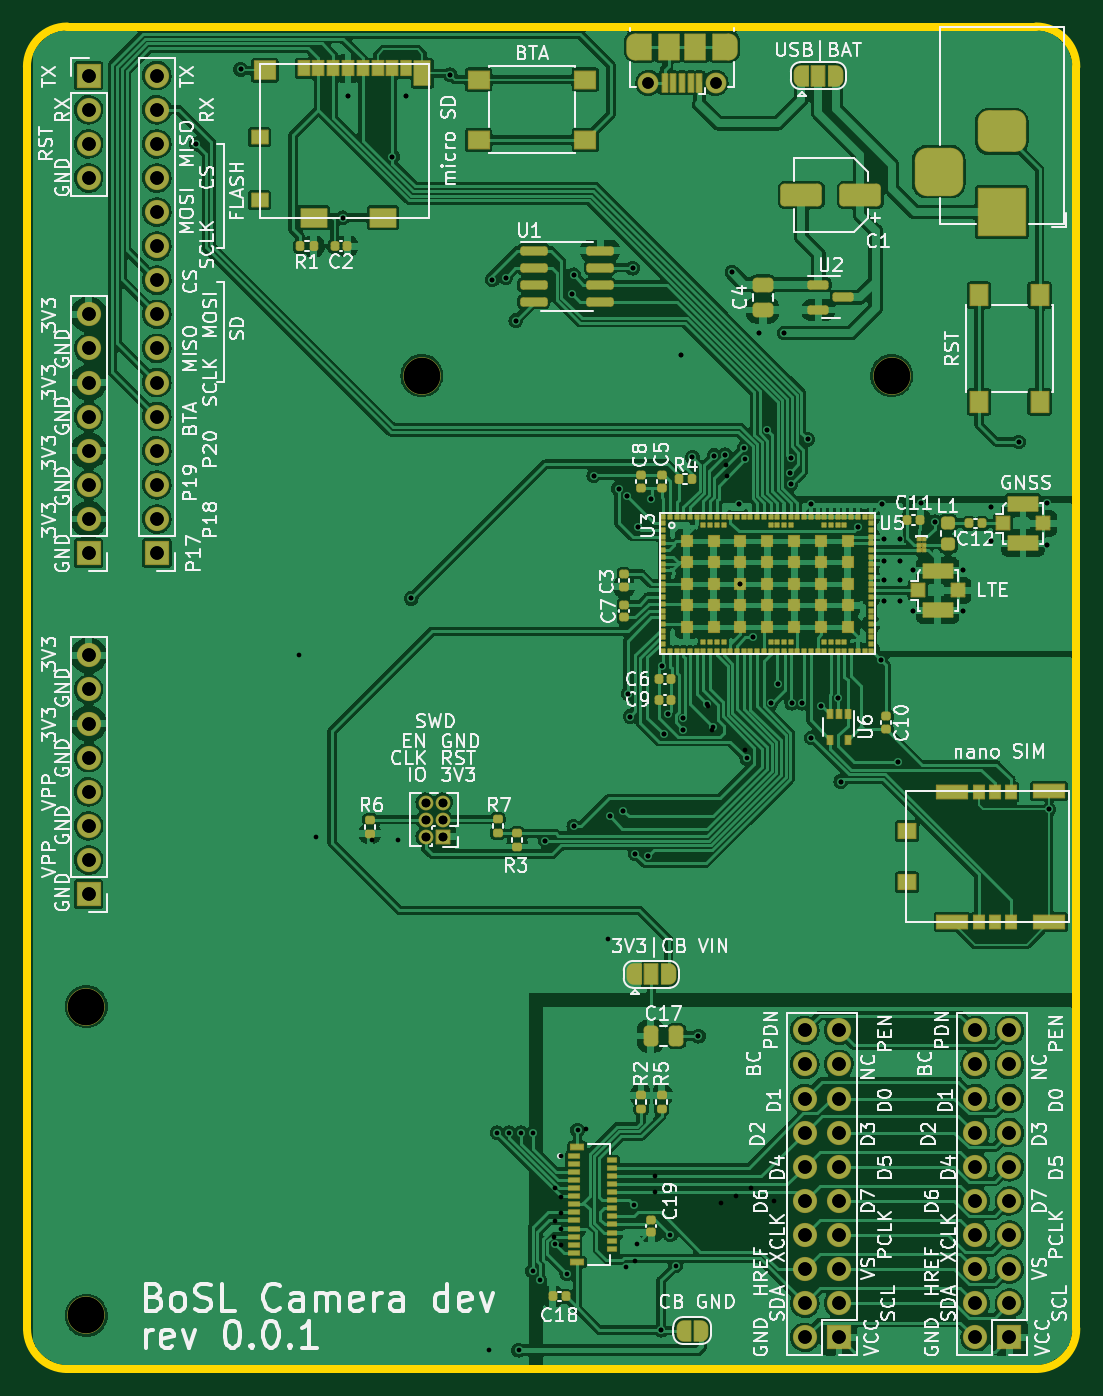
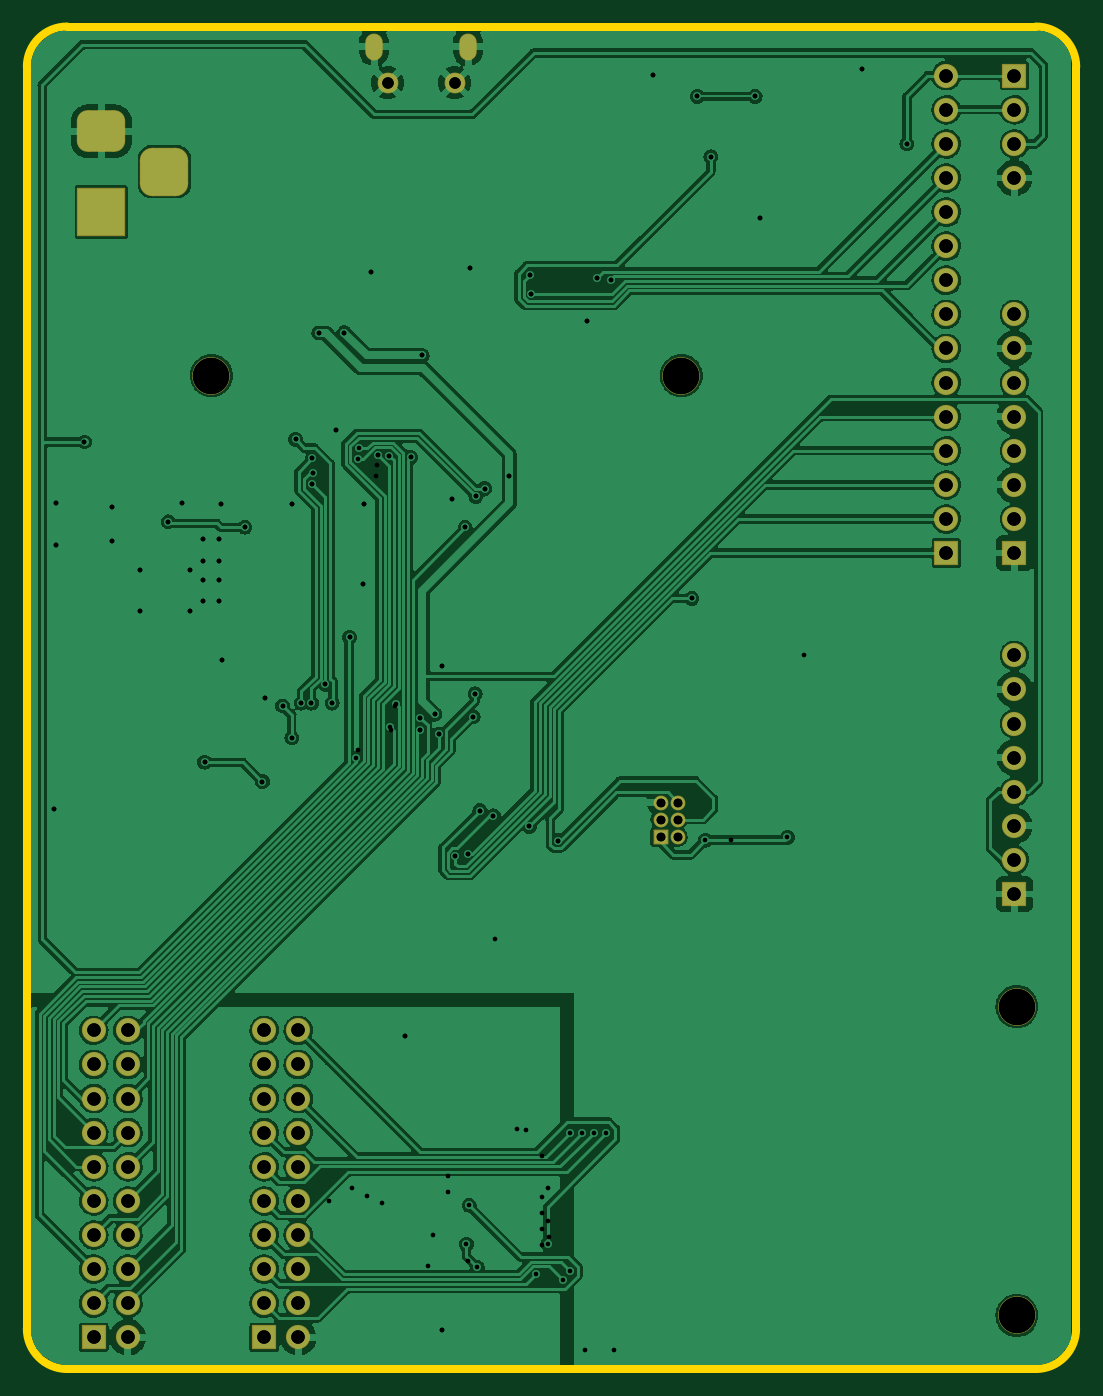
Circuit board: 12 layer files. Board 78.2 x 100.0 mm.
- bottom_copper: nRF_dev-B_Cu.gbr (292800 bytes)
- bottom_mask: nRF_dev-B_Mask.gbr (4204 bytes)
- paste: nRF_dev-B_Paste.gbr (491 bytes)
- bottom_silk: nRF_dev-B_Silkscreen.gbr (492 bytes)
- outline: nRF_dev-Edge_Cuts.gbr (1031 bytes)
- top_copper: nRF_dev-F_Cu.gbr (450788 bytes)
- top_mask: nRF_dev-F_Mask.gbr (25116 bytes)
- paste: nRF_dev-F_Paste.gbr (22312 bytes)
- top_silk: nRF_dev-F_Silkscreen.gbr (116529 bytes)
- drill: nRF_dev-NPTH.drl (401 bytes)
- drill: nRF_dev-PTH.drl (3556 bytes)
- drill: nRF_dev.drl (3014 bytes)

=== bottom_copper: nRF_dev-B_Cu.gbr (292800 bytes, source omitted) ===
=== bottom_mask: nRF_dev-B_Mask.gbr ===
G04 #@! TF.GenerationSoftware,KiCad,Pcbnew,(6.0.0)*
G04 #@! TF.CreationDate,2022-11-06T22:14:04+11:00*
G04 #@! TF.ProjectId,nRF_dev,6e52465f-6465-4762-9e6b-696361645f70,0.0.1*
G04 #@! TF.SameCoordinates,Original*
G04 #@! TF.FileFunction,Soldermask,Bot*
G04 #@! TF.FilePolarity,Negative*
%FSLAX46Y46*%
G04 Gerber Fmt 4.6, Leading zero omitted, Abs format (unit mm)*
G04 Created by KiCad (PCBNEW (6.0.0)) date 2022-11-06 22:14:04*
%MOMM*%
%LPD*%
G01*
G04 APERTURE LIST*
G04 Aperture macros list*
%AMRoundRect*
0 Rectangle with rounded corners*
0 $1 Rounding radius*
0 $2 $3 $4 $5 $6 $7 $8 $9 X,Y pos of 4 corners*
0 Add a 4 corners polygon primitive as box body*
4,1,4,$2,$3,$4,$5,$6,$7,$8,$9,$2,$3,0*
0 Add four circle primitives for the rounded corners*
1,1,$1+$1,$2,$3*
1,1,$1+$1,$4,$5*
1,1,$1+$1,$6,$7*
1,1,$1+$1,$8,$9*
0 Add four rect primitives between the rounded corners*
20,1,$1+$1,$2,$3,$4,$5,0*
20,1,$1+$1,$4,$5,$6,$7,0*
20,1,$1+$1,$6,$7,$8,$9,0*
20,1,$1+$1,$8,$9,$2,$3,0*%
G04 Aperture macros list end*
%ADD10RoundRect,0.051000X0.850000X0.850000X-0.850000X0.850000X-0.850000X-0.850000X0.850000X-0.850000X0*%
%ADD11O,1.802000X1.802000*%
%ADD12RoundRect,0.051000X-0.850000X-0.850000X0.850000X-0.850000X0.850000X0.850000X-0.850000X0.850000X0*%
%ADD13RoundRect,0.051000X-1.750000X1.750000X-1.750000X-1.750000X1.750000X-1.750000X1.750000X1.750000X0*%
%ADD14RoundRect,0.801000X-1.000000X0.750000X-1.000000X-0.750000X1.000000X-0.750000X1.000000X0.750000X0*%
%ADD15RoundRect,0.926000X-0.875000X0.875000X-0.875000X-0.875000X0.875000X-0.875000X0.875000X0.875000X0*%
%ADD16C,2.802000*%
%ADD17C,1.552000*%
%ADD18O,1.302000X2.002000*%
%ADD19RoundRect,0.051000X0.500000X0.500000X-0.500000X0.500000X-0.500000X-0.500000X0.500000X-0.500000X0*%
%ADD20O,1.102000X1.102000*%
G04 APERTURE END LIST*
D10*
X43180000Y-134620000D03*
D11*
X43180000Y-132080000D03*
X43180000Y-129540000D03*
X43180000Y-127000000D03*
X43180000Y-124460000D03*
X43180000Y-121920000D03*
X43180000Y-119380000D03*
X43180000Y-116840000D03*
D12*
X43180000Y-73660000D03*
D11*
X43180000Y-76200000D03*
X43180000Y-78740000D03*
X43180000Y-81280000D03*
D13*
X111193500Y-83810000D03*
D14*
X111193500Y-77810000D03*
D15*
X106493500Y-80810000D03*
D16*
X103000000Y-96000000D03*
D17*
X89876000Y-74192500D03*
D18*
X83876000Y-71492500D03*
D17*
X84876000Y-74192500D03*
D18*
X90876000Y-71492500D03*
D10*
X43180000Y-109220000D03*
D11*
X43180000Y-106680000D03*
X43180000Y-104140000D03*
X43180000Y-101600000D03*
X43180000Y-99060000D03*
X43180000Y-96520000D03*
X43180000Y-93980000D03*
X43180000Y-91440000D03*
D10*
X99065000Y-167635000D03*
D11*
X96525000Y-167635000D03*
X99065000Y-165095000D03*
X96525000Y-165095000D03*
X99065000Y-162555000D03*
X96525000Y-162555000D03*
X99065000Y-160015000D03*
X96525000Y-160015000D03*
X99065000Y-157475000D03*
X96525000Y-157475000D03*
X99065000Y-154935000D03*
X96525000Y-154935000D03*
X99065000Y-152395000D03*
X96525000Y-152395000D03*
X99065000Y-149855000D03*
X96525000Y-149855000D03*
X99065000Y-147315000D03*
X96525000Y-147315000D03*
X99065000Y-144775000D03*
X96525000Y-144775000D03*
D19*
X69545000Y-130345000D03*
D20*
X68275000Y-130345000D03*
X69545000Y-129075000D03*
X68275000Y-129075000D03*
X69545000Y-127805000D03*
X68275000Y-127805000D03*
D10*
X111760000Y-167635000D03*
D11*
X109220000Y-167635000D03*
X111760000Y-165095000D03*
X109220000Y-165095000D03*
X111760000Y-162555000D03*
X109220000Y-162555000D03*
X111760000Y-160015000D03*
X109220000Y-160015000D03*
X111760000Y-157475000D03*
X109220000Y-157475000D03*
X111760000Y-154935000D03*
X109220000Y-154935000D03*
X111760000Y-152395000D03*
X109220000Y-152395000D03*
X111760000Y-149855000D03*
X109220000Y-149855000D03*
X111760000Y-147315000D03*
X109220000Y-147315000D03*
X111760000Y-144775000D03*
X109220000Y-144775000D03*
D10*
X48260000Y-109220000D03*
D11*
X48260000Y-106680000D03*
X48260000Y-104140000D03*
X48260000Y-101600000D03*
X48260000Y-99060000D03*
X48260000Y-96520000D03*
X48260000Y-93980000D03*
X48260000Y-91440000D03*
X48260000Y-88900000D03*
X48260000Y-86360000D03*
X48260000Y-83820000D03*
X48260000Y-81280000D03*
X48260000Y-78740000D03*
X48260000Y-76200000D03*
X48260000Y-73660000D03*
D16*
X68000000Y-96000000D03*
X43000000Y-166000000D03*
X43000000Y-143000000D03*
M02*

=== paste: nRF_dev-B_Paste.gbr ===
G04 #@! TF.GenerationSoftware,KiCad,Pcbnew,(6.0.0)*
G04 #@! TF.CreationDate,2022-11-06T22:14:04+11:00*
G04 #@! TF.ProjectId,nRF_dev,6e52465f-6465-4762-9e6b-696361645f70,0.0.1*
G04 #@! TF.SameCoordinates,Original*
G04 #@! TF.FileFunction,Paste,Bot*
G04 #@! TF.FilePolarity,Positive*
%FSLAX46Y46*%
G04 Gerber Fmt 4.6, Leading zero omitted, Abs format (unit mm)*
G04 Created by KiCad (PCBNEW (6.0.0)) date 2022-11-06 22:14:04*
%MOMM*%
%LPD*%
G01*
G04 APERTURE LIST*
G04 APERTURE END LIST*
M02*

=== bottom_silk: nRF_dev-B_Silkscreen.gbr ===
G04 #@! TF.GenerationSoftware,KiCad,Pcbnew,(6.0.0)*
G04 #@! TF.CreationDate,2022-11-06T22:14:04+11:00*
G04 #@! TF.ProjectId,nRF_dev,6e52465f-6465-4762-9e6b-696361645f70,0.0.1*
G04 #@! TF.SameCoordinates,Original*
G04 #@! TF.FileFunction,Legend,Bot*
G04 #@! TF.FilePolarity,Positive*
%FSLAX46Y46*%
G04 Gerber Fmt 4.6, Leading zero omitted, Abs format (unit mm)*
G04 Created by KiCad (PCBNEW (6.0.0)) date 2022-11-06 22:14:04*
%MOMM*%
%LPD*%
G01*
G04 APERTURE LIST*
G04 APERTURE END LIST*
M02*

=== outline: nRF_dev-Edge_Cuts.gbr ===
G04 #@! TF.GenerationSoftware,KiCad,Pcbnew,(6.0.0)*
G04 #@! TF.CreationDate,2022-11-06T22:14:04+11:00*
G04 #@! TF.ProjectId,nRF_dev,6e52465f-6465-4762-9e6b-696361645f70,0.0.1*
G04 #@! TF.SameCoordinates,Original*
G04 #@! TF.FileFunction,Profile,NP*
%FSLAX46Y46*%
G04 Gerber Fmt 4.6, Leading zero omitted, Abs format (unit mm)*
G04 Created by KiCad (PCBNEW (6.0.0)) date 2022-11-06 22:14:04*
%MOMM*%
%LPD*%
G01*
G04 APERTURE LIST*
G04 #@! TA.AperFunction,Profile*
%ADD10C,0.600000*%
G04 #@! TD*
G04 APERTURE END LIST*
D10*
X113746000Y-170000000D02*
X41590000Y-170000000D01*
X116746000Y-73000000D02*
X116746000Y-167000000D01*
X41580000Y-70000000D02*
X113746000Y-70000000D01*
X38590000Y-167000000D02*
X38580000Y-73000000D01*
X41580000Y-70000000D02*
G75*
G03*
X38580000Y-73000000I1J-3000001D01*
G01*
X116746000Y-73000000D02*
G75*
G03*
X113746000Y-70000000I-3000001J-1D01*
G01*
X38590000Y-167000000D02*
G75*
G03*
X41590000Y-170000000I3000001J1D01*
G01*
X113746000Y-170000000D02*
G75*
G03*
X116746000Y-167000000I-1J3000001D01*
G01*
M02*

=== top_copper: nRF_dev-F_Cu.gbr (450788 bytes, source omitted) ===
=== top_mask: nRF_dev-F_Mask.gbr (25116 bytes, source omitted) ===
=== paste: nRF_dev-F_Paste.gbr (22312 bytes, source omitted) ===
=== top_silk: nRF_dev-F_Silkscreen.gbr (116529 bytes, source omitted) ===
=== drill: nRF_dev-NPTH.drl ===
M48
; DRILL file {KiCad (6.0.7)} date Fri Dec  2 15:18:27 2022
; FORMAT={-:-/ absolute / inch / decimal}
; #@! TF.CreationDate,2022-12-02T15:18:27+11:00
; #@! TF.GenerationSoftware,Kicad,Pcbnew,(6.0.7)
; #@! TF.FileFunction,NonPlated,1,2,NPTH
FMAT,2
INCH
; #@! TA.AperFunction,NonPlated,NPTH,ComponentDrill
T1C0.1063
%
G90
G05
T1
X1.6929Y-5.6299
X1.6929Y-6.5354
X2.6772Y-3.7795
X4.0551Y-3.7795
T0
M30

=== drill: nRF_dev-PTH.drl ===
M48
; DRILL file {KiCad (6.0.7)} date Fri Dec  2 15:18:27 2022
; FORMAT={-:-/ absolute / inch / decimal}
; #@! TF.CreationDate,2022-12-02T15:18:27+11:00
; #@! TF.GenerationSoftware,Kicad,Pcbnew,(6.0.7)
; #@! TF.FileFunction,Plated,1,2,PTH
FMAT,2
INCH
; #@! TA.AperFunction,Plated,PTH,ViaDrill
T1C0.0138
; #@! TA.AperFunction,Plated,PTH,ComponentDrill
T2C0.0236
; #@! TA.AperFunction,Plated,PTH,ComponentDrill
T3C0.0256
; #@! TA.AperFunction,Plated,PTH,ComponentDrill
T4C0.0335
; #@! TA.AperFunction,Plated,PTH,ComponentDrill
T5C0.0394
%
G90
G05
T1
X2.0157Y-3.1
X2.1457Y-2.8819
X2.3169Y-4.6004
X2.4449Y-3.3169
X2.4606Y-2.9606
X2.5315Y-5.1417
X2.5906Y-3.1378
X2.6299Y-2.9606
X2.6457Y-4.4331
X2.7598Y-2.8976
X2.874Y-6.6358
X2.8839Y-3.498
X2.9232Y-3.4921
X2.9528Y-3.6181
X3.0394Y-5.1433
X3.066Y-6.3043
X3.0669Y-6.1634
X3.0669Y-6.2579
X3.0846Y-6.0669
X3.0846Y-6.187
X3.0846Y-6.2343
X3.0846Y-6.2815
X3.0846Y-6.3287
X3.1181Y-3.5394
X3.122Y-3.4843
X3.1225Y-5.1019
X3.1594Y-5.9902
X3.1811Y-4.0728
X3.2244Y-5.4331
X3.2283Y-5.0709
X3.2539Y-4.1112
X3.2677Y-5.0551
X3.2795Y-4.1339
X3.2816Y-4.7126
X3.2874Y-4.7795
X3.2953Y-3.4646
X3.3027Y-5.1816
X3.3031Y-6.376
X3.311Y-4.2244
X3.3397Y-5.1879
X3.3504Y-4.1417
X3.3602Y-6.126
X3.3602Y-6.1732
X3.378Y-6.5787
X3.3799Y-4.6319
X3.3878Y-4.8317
X3.3997Y-4.7726
X3.437Y-3.7205
X3.4429Y-4.784
X3.4429Y-4.8179
X3.4705Y-4.0198
X3.4882Y-5.7165
X3.5177Y-4.75
X3.5275Y-4.8179
X3.5339Y-4.0142
X3.5552Y-6.2067
X3.5669Y-4.0118
X3.5689Y-4.0413
X3.5728Y-4.0748
X3.5866Y-3.4764
X3.5984Y-6.185
X3.6063Y-4.1575
X3.6113Y-4.39
X3.626Y-4.878
X3.6417Y-6.1634
X3.6496Y-4.5472
X3.6654Y-3.6535
X3.6899Y-3.9387
X3.7008Y-4.7402
X3.7106Y-6.1988
X3.7205Y-4.685
X3.7402Y-3.6545
X3.7559Y-4.064
X3.7589Y-4.0226
X3.7589Y-4.0984
X3.7618Y-4.7402
X3.7913Y-4.7402
X3.8081Y-3.9665
X3.8189Y-4.1575
X3.8193Y-4.8421
X3.8465Y-4.748
X3.8976Y-4.7244
X3.9055Y-4.9705
X3.9567Y-4.2244
X4.0236Y-4.6142
X4.0276Y-4.1575
X4.0315Y-4.2598
X4.0315Y-4.3228
X4.0315Y-4.378
X4.0315Y-4.4409
X4.0748Y-4.9134
X4.0787Y-4.2598
X4.0787Y-4.3228
X4.0787Y-4.378
X4.0787Y-4.4409
X4.1181Y-4.3504
X4.1181Y-4.4685
X4.1417Y-4.1535
X4.1811Y-4.2087
X4.2638Y-4.3504
X4.2638Y-4.4685
X4.3465Y-4.1654
X4.3465Y-4.2638
X4.4272Y-3.9744
X4.5118Y-4.1535
X4.5118Y-4.2756
X4.5163Y-5.0518
T3
X2.688Y-5.0317
X2.688Y-5.0817
X2.688Y-5.1317
X2.738Y-5.0317
X2.738Y-5.0817
X2.738Y-5.1317
T4
X3.3416Y-2.921
X3.5384Y-2.921
T5
X1.7Y-2.9
X1.7Y-3.0
X1.7Y-3.1
X1.7Y-3.2
X1.7Y-3.6
X1.7Y-3.7
X1.7Y-3.8
X1.7Y-3.9
X1.7Y-4.0
X1.7Y-4.1
X1.7Y-4.2
X1.7Y-4.3
X1.7Y-4.6
X1.7Y-4.7
X1.7Y-4.8
X1.7Y-4.9
X1.7Y-5.0
X1.7Y-5.1
X1.7Y-5.2
X1.7Y-5.3
X1.9Y-2.9
X1.9Y-3.0
X1.9Y-3.1
X1.9Y-3.2
X1.9Y-3.3
X1.9Y-3.4
X1.9Y-3.5
X1.9Y-3.6
X1.9Y-3.7
X1.9Y-3.8
X1.9Y-3.9
X1.9Y-4.0
X1.9Y-4.1
X1.9Y-4.2
X1.9Y-4.3
X3.8002Y-5.6998
X3.8002Y-5.7998
X3.8002Y-5.8998
X3.8002Y-5.9998
X3.8002Y-6.0998
X3.8002Y-6.1998
X3.8002Y-6.2998
X3.8002Y-6.3998
X3.8002Y-6.4998
X3.8002Y-6.5998
X3.9002Y-5.6998
X3.9002Y-5.7998
X3.9002Y-5.8998
X3.9002Y-5.9998
X3.9002Y-6.0998
X3.9002Y-6.1998
X3.9002Y-6.2998
X3.9002Y-6.3998
X3.9002Y-6.4998
X3.9002Y-6.5998
X4.3Y-5.6998
X4.3Y-5.7998
X4.3Y-5.8998
X4.3Y-5.9998
X4.3Y-6.0998
X4.3Y-6.1998
X4.3Y-6.2998
X4.3Y-6.3998
X4.3Y-6.4998
X4.3Y-6.5998
X4.4Y-5.6998
X4.4Y-5.7998
X4.4Y-5.8998
X4.4Y-5.9998
X4.4Y-6.0998
X4.4Y-6.1998
X4.4Y-6.2998
X4.4Y-6.3998
X4.4Y-6.4998
X4.4Y-6.5998
T2
G00X3.3022Y-2.8284
M15
G01X3.3022Y-2.8009
M16
G05
G00X3.5778Y-2.8009
M15
G01X3.5778Y-2.8284
M16
G05
T5
G00X4.1927Y-3.1421
M15
G01X4.1927Y-3.2209
M16
G05
G00X4.4171Y-3.0634
M15
G01X4.3383Y-3.0634
M16
G05
G00X4.4171Y-3.2996
M15
G01X4.3383Y-3.2996
M16
G05
T0
M30

=== drill: nRF_dev.drl ===
M48
INCH,TZ
T1C0.0138
T2C0.0236
T3C0.0256
T4C0.0335
T5C0.0394
T6C0.1063
%
G90
G05
T1
X20157Y-31000
X21457Y-28819
X23661Y-51339
X24449Y-33169
X24606Y-29606
X25906Y-31378
X26063Y-51417
X26299Y-29606
X26457Y-44331
X27598Y-28976
X28839Y-34980
X28976Y-60000
X29232Y-34921
X29331Y-60000
X29528Y-36181
X29606Y-66378
X29685Y-60000
X30020Y-64055
X30039Y-60000
X30236Y-64331
X30394Y-51433
X30684Y-63261
X31024Y-64134
X31181Y-35394
X31220Y-34843
X31225Y-51019
X31339Y-59921
X31811Y-40728
X32283Y-50709
X32539Y-41112
X32677Y-50551
X32756Y-63937
X32795Y-41339
X32816Y-47126
X32874Y-47795
X32953Y-34646
X32992Y-62126
X33027Y-51816
X33071Y-63268
X33110Y-42244
X33397Y-51879
X33504Y-41417
X33780Y-65787
X33799Y-46319
X33878Y-48317
X33997Y-47726
X34055Y-62992
X34213Y-63898
X34370Y-37205
X34429Y-47840
X34429Y-48179
X34705Y-40198
X34882Y-57165
X35137Y-47441
X35315Y-48110
X35339Y-40142
X35669Y-40118
X35866Y-34764
X36063Y-41575
X36113Y-43900
X36220Y-39921
X36260Y-40236
X36298Y-49016
X36496Y-45472
X36654Y-36535
X36899Y-39387
X37008Y-47402
X37205Y-46850
X37402Y-36545
X37559Y-40640
X37589Y-40226
X37589Y-40984
X37618Y-47402
X37913Y-47402
X38081Y-39665
X38189Y-41575
X38193Y-48421
X38465Y-47480
X38976Y-47244
X39055Y-49705
X39567Y-42244
X40236Y-46142
X40276Y-41575
X40315Y-42598
X40315Y-43228
X40315Y-43780
X40315Y-44409
X40748Y-49134
X40787Y-42598
X40787Y-43228
X40787Y-43780
X40787Y-44409
X41181Y-43504
X41181Y-44685
X41417Y-41535
X41811Y-42087
X42638Y-43504
X42638Y-44685
X43465Y-41654
X43465Y-42638
X44272Y-39744
X45118Y-41535
X45118Y-42756
X45163Y-50518
T3
X26880Y-50317
X26880Y-50817
X26880Y-51317
X27380Y-50317
X27380Y-50817
X27380Y-51317
T4
X33416Y-29210
X35384Y-29210
T5
X17000Y-29000
X17000Y-30000
X17000Y-31000
X17000Y-32000
X17000Y-36000
X17000Y-37000
X17000Y-38000
X17000Y-39000
X17000Y-40000
X17000Y-41000
X17000Y-42000
X17000Y-43000
X17000Y-46000
X17000Y-47000
X17000Y-48000
X17000Y-49000
X17000Y-50000
X17000Y-51000
X17000Y-52000
X17000Y-53000
X19000Y-29000
X19000Y-30000
X19000Y-31000
X19000Y-32000
X19000Y-33000
X19000Y-34000
X19000Y-35000
X19000Y-36000
X19000Y-37000
X19000Y-38000
X19000Y-39000
X19000Y-40000
X19000Y-41000
X19000Y-42000
X19000Y-43000
X38002Y-56998
X38002Y-57998
X38002Y-58998
X38002Y-59998
X38002Y-60998
X38002Y-61998
X38002Y-62998
X38002Y-63998
X38002Y-64998
X38002Y-65998
X39002Y-56998
X39002Y-57998
X39002Y-58998
X39002Y-59998
X39002Y-60998
X39002Y-61998
X39002Y-62998
X39002Y-63998
X39002Y-64998
X39002Y-65998
X43000Y-56998
X43000Y-57998
X43000Y-58998
X43000Y-59998
X43000Y-60998
X43000Y-61998
X43000Y-62998
X43000Y-63998
X43000Y-64998
X43000Y-65998
X44000Y-56998
X44000Y-57998
X44000Y-58998
X44000Y-59998
X44000Y-60998
X44000Y-61998
X44000Y-62998
X44000Y-63998
X44000Y-64998
X44000Y-65998
T6
X16929Y-56299
X16929Y-65354
X26772Y-37795
X40551Y-37795
T2
G00X33022Y-28284
M15
G01X33022Y-28009
M16
G05
G00X35778Y-28009
M15
G01X35778Y-28284
M16
G05
T5
G00X41927Y-31421
M15
G01X41927Y-32209
M16
G05
G00X44171Y-30634
M15
G01X43383Y-30634
M16
G05
G00X44171Y-32996
M15
G01X43383Y-32996
M16
G05
T0
M30

